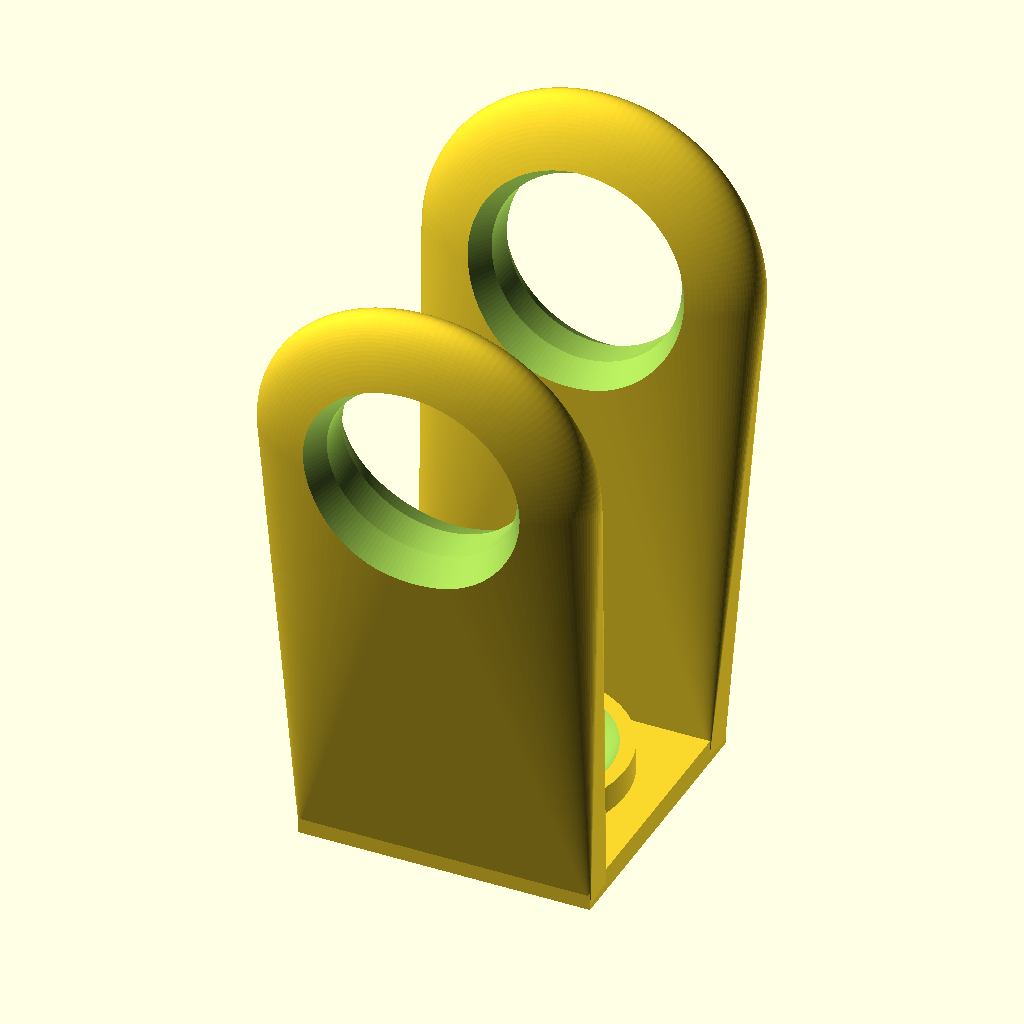
Cell 1: rendered with the file's own defaults.
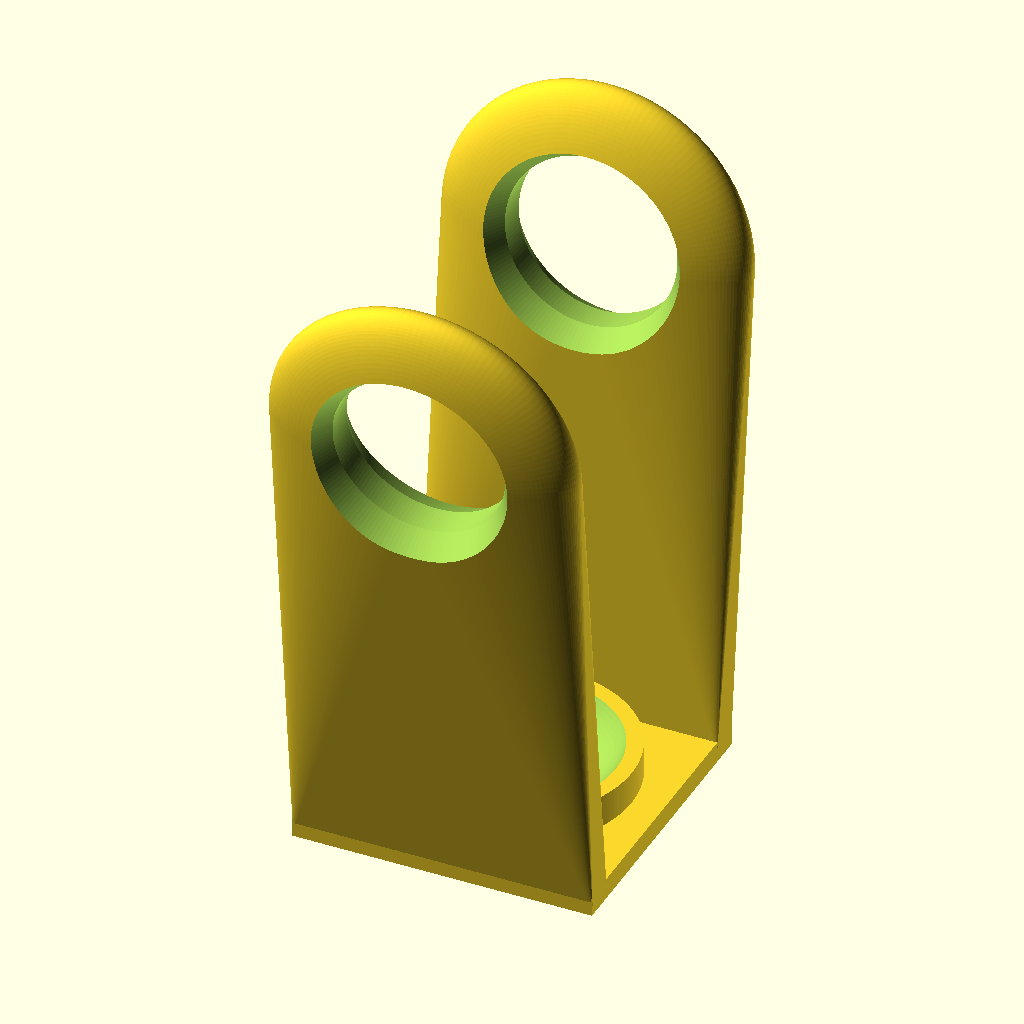
Cell 2: shot_diameter = 11.11 (everything else at default).
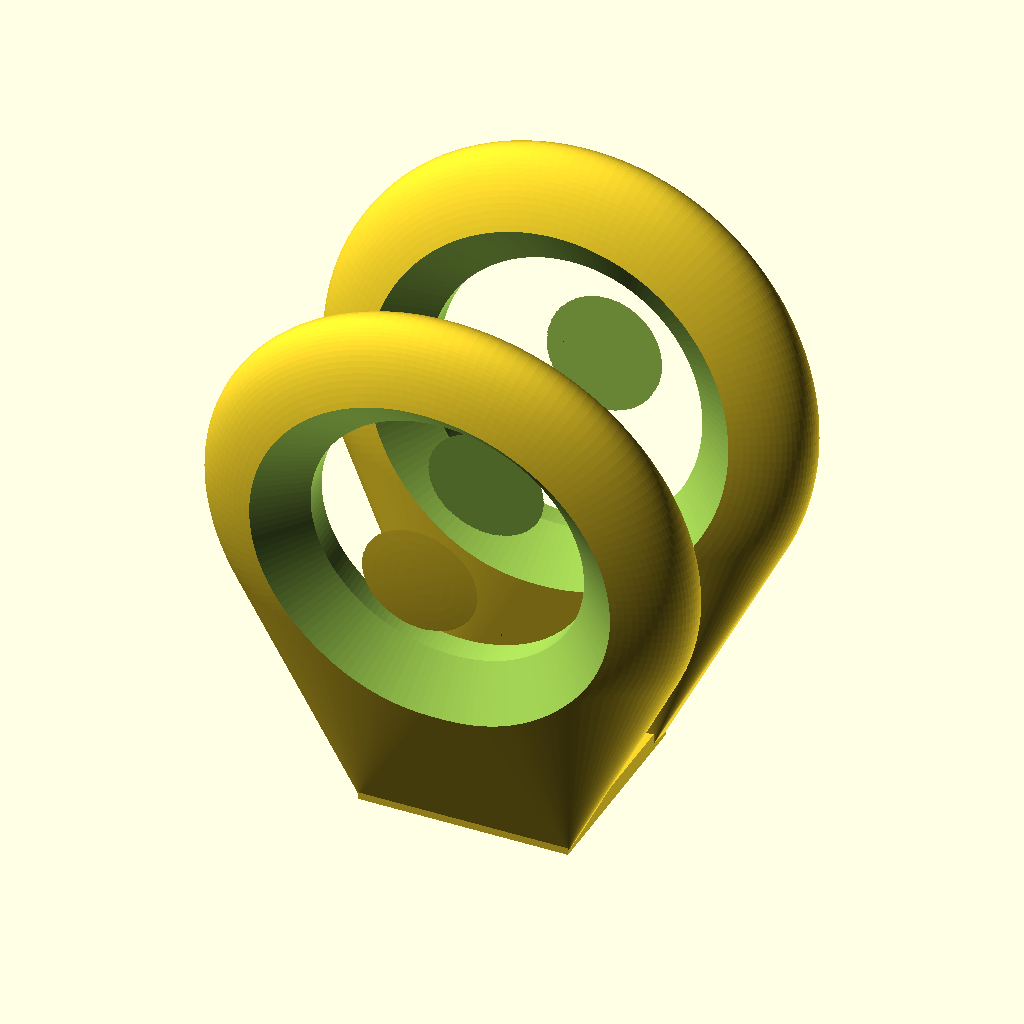
Cell 3 — rubber_diameter set to 16, the other parameters unchanged.
The same orthographic view direction (rotation 55°, 0°, 25°; colour scheme Cornfield) for every cell, with the view re-fitted per cell, so scale and position can differ between cells.
The OpenSCAD source (inputs/thingiverse/files/thing-2642821/files/pouch04.scad):
// arnsteio, 2017
//(1/4)  inch = 6.35 millimeters
//(5/16) inch = 7.9375 millimeters
//(3/8)  inch = 9.525mm
//(7/16) inch = 11.1125 millimeters
//(1/2)  inch = 12.7 millimeters

// You can change these:
shot_diameter=9.5; // [6.35, 7.94, 9.5, 11.11, 12.7]
rubber_diameter=8;

// probably not these:
/* [Hidden] */
pouch_thickness=1.4; //(0.6 is too thin, as is 1. 1.2 is possibly OK)
error = 0.01;
$fn=150;

//include <../openscad_doctest.scad>;


module side(w,h,t) // Submodule to make one net side
{
    difference()
    {
    hull()
        {
        cube([w+2*t,t,t], center=true);
        translate([0, 0, h]) rotate([90,0,0]) scale([1,1,0.3]) sphere(r=rubber_diameter*0.9);
        }
       translate([0, 0, h]) rotate([90,0,0])
        {
        cylinder(t*6,d1=rubber_diameter*1.5, d2=rubber_diameter*0.3, center=true);
        cylinder(t*6,d=rubber_diameter*1.0, center=true);
        cylinder(t*6,d1=rubber_diameter*0.3, d2=rubber_diameter*1.5, center=true);
        }
    
    }
}
module shot_cage(diameter)
{
    difference()
    {
    union()
        {
        cube([diameter+pouch_thickness*2,diameter+pouch_thickness*2,pouch_thickness],center=true);
        cylinder(diameter*0.4,d=diameter, center=true);
        }
	union()
        {
		translate([0,0,diameter*0.45])sphere(d=diameter);
        translate([0,0,-diameter-pouch_thickness*0.2])cube(diameter*2, center=true);
        }
    }
}


module build()
	{
     translate ([0,-shot_diameter/2-pouch_thickness/2,pouch_thickness/2]) rotate([6,0,0]) side(shot_diameter, shot_diameter*2, pouch_thickness);
     translate ([0,shot_diameter/2+pouch_thickness/2,pouch_thickness/2]) rotate([-6,0,0]) side(shot_diameter, shot_diameter*2, pouch_thickness);
     shot_cage(shot_diameter);
	}

build();
Customizer parameters (derived from the source; name, type, default, range or options):
shot_diameter: number, default 9.5, options 6.35, 7.94, 9.5, 11.11, 12.7
rubber_diameter: number, default 8
